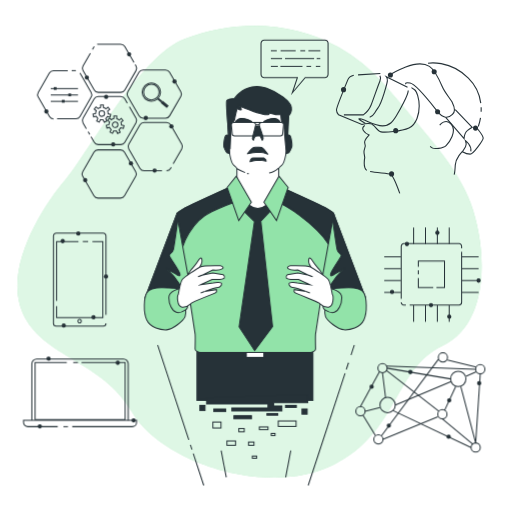
t = 0.00 s
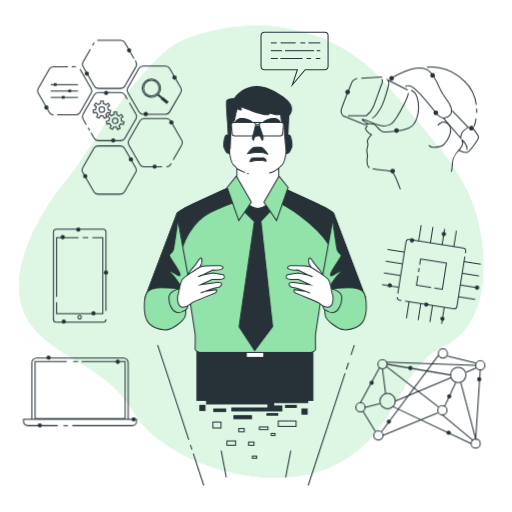
t = 1.15 s
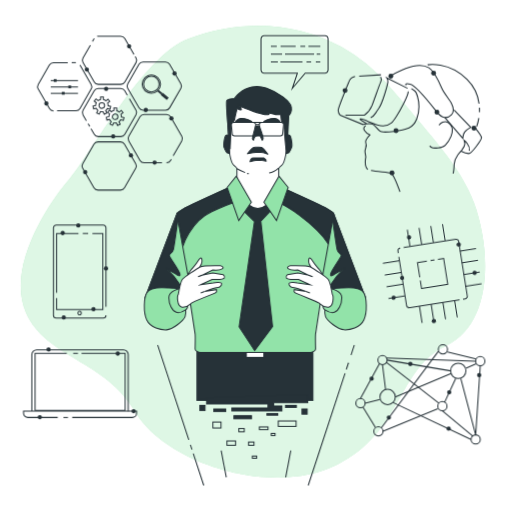
t = 2.35 s
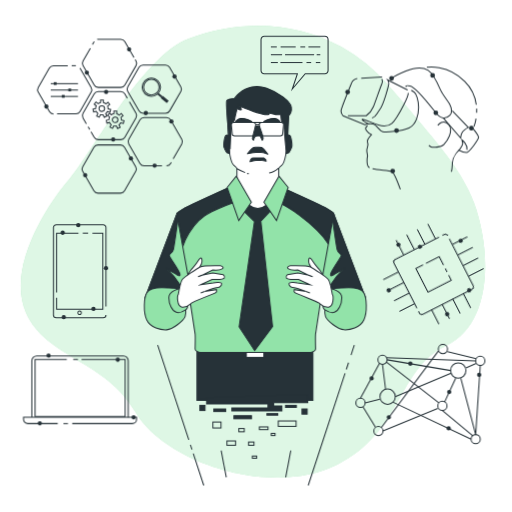
t = 3.55 s
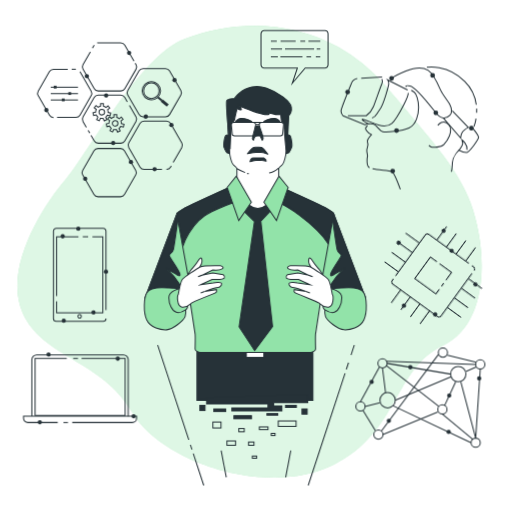
t = 4.60 s
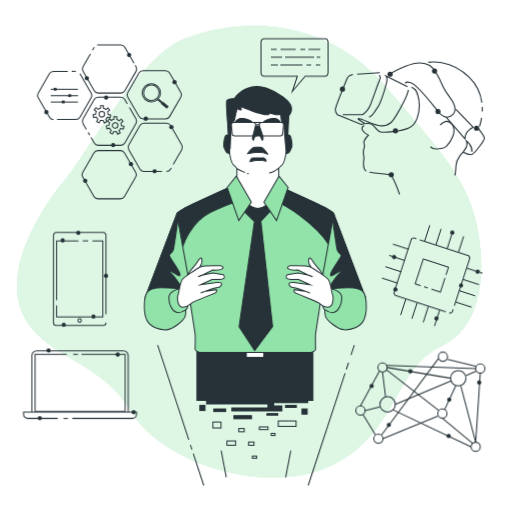
t = 5.80 s

The animated SVG that drew these frames (rendered in a browser with its animation timeline set to each time). Animation: 4 CSS @keyframes rules; one cycle of 7.00 s, repeats indefinitely.

<svg class="animated" id="freepik_stories-visionary-technology" xmlns="http://www.w3.org/2000/svg" viewBox="0 0 500 500" version="1.1" xmlns:xlink="http://www.w3.org/1999/xlink" xmlns:svgjs="http://svgjs.com/svgjs"><style>svg#freepik_stories-visionary-technology:not(.animated) .animable {opacity: 0;}svg#freepik_stories-visionary-technology.animated #freepik--background-simple--inject-2 {animation: 6s Infinite  linear shake;animation-delay: 0s;}svg#freepik_stories-visionary-technology.animated #freepik--Connection--inject-2 {animation: 6s Infinite  linear floating;animation-delay: 0s;}svg#freepik_stories-visionary-technology.animated #freepik--Chip--inject-2 {animation: 6s Infinite  linear spin;animation-delay: 1s;}svg#freepik_stories-visionary-technology.animated #freepik--virtual-reality--inject-2 {animation: 6s Infinite  linear heartbeat;animation-delay: -1s;}svg#freepik_stories-visionary-technology.animated #freepik--Tools--inject-2 {animation: 6s Infinite  linear floating;animation-delay: -0.5s;}svg#freepik_stories-visionary-technology.animated #freepik--device-2--inject-2 {animation: 3s Infinite  linear floating;animation-delay: 1s;}svg#freepik_stories-visionary-technology.animated #freepik--device-1--inject-2 {animation: 6s Infinite  linear floating;animation-delay: 0s;}svg#freepik_stories-visionary-technology.animated #freepik--speech-bubble--inject-2 {animation: 3s Infinite  linear floating;animation-delay: 0s;}            @keyframes shake {                10%, 90% {                    transform: translate3d(-1px, 0, 0);                  }                  20%, 80% {                    transform: translate3d(2px, 0, 0);                  }                  30%, 50%, 70% {                    transform: translate3d(-4px, 0, 0);                  }                  40%, 60% {                    transform: translate3d(4px, 0, 0);                  }            }                    @keyframes floating {                0% {                    opacity: 1;                    transform: translateY(0px);                }                50% {                    transform: translateY(-10px);                }                100% {                    opacity: 1;                    transform: translateY(0px);                }            }                 @keyframes spin {             from {                 transform: rotate(0);               }               to {                 transform: rotate(360deg);               }         }                 @keyframes heartbeat {                0% {                    transform: scale(1);                }                10% {                    transform: scale(1.1);                }                30% {                    transform: scale(1);                }                40% {                    transform: scale(1);                }                50% {                    transform: scale(1.1);                }                60% {                    transform: scale(1);                }                100% {                    transform: scale(1);                }            }        </style><g id="freepik--background-simple--inject-2" class="animable animator-active" style="transform-origin: 243.632px 245.813px;"><path d="M330.05,45.84c-44.64-24.71-98.88-27-149.56-8C136.31,54.4,85.69,150.12,63.6,175.89S2.86,262.41,22.18,305.66,100,352,128.73,402s133.68,84,197.18,51.83,58.91-93.88,105.85-116,44.18-94.8,27.61-139.9c-10.75-29.27-33.1-54.9-52.76-78.55C396.24,107,385.56,94.77,375,82.49A169.48,169.48,0,0,0,330.05,45.84Z" style="fill: rgb(146, 227, 169); transform-origin: 243.632px 245.813px;" id="eloc01f3546o" class="animable"></path><g id="ely6qri9k8jnf"><path d="M330.05,45.84c-44.64-24.71-98.88-27-149.56-8C136.31,54.4,85.69,150.12,63.6,175.89S2.86,262.41,22.18,305.66,100,352,128.73,402s133.68,84,197.18,51.83,58.91-93.88,105.85-116,44.18-94.8,27.61-139.9c-10.75-29.27-33.1-54.9-52.76-78.55C396.24,107,385.56,94.77,375,82.49A169.48,169.48,0,0,0,330.05,45.84Z" style="fill: rgb(255, 255, 255); opacity: 0.7; transform-origin: 243.632px 245.813px;" class="animable"></path></g></g><g id="freepik--Connection--inject-2" class="animable" style="transform-origin: 410.5px 393px;"><circle cx="373.5" cy="359.5" r="4.5" style="fill: none; stroke: rgb(38, 50, 56); stroke-linejoin: round; transform-origin: 373.5px 359.5px;" id="eldppbb58tfvk" class="animable"></circle><circle cx="432" cy="404.5" r="4.5" style="fill: none; stroke: rgb(38, 50, 56); stroke-linejoin: round; transform-origin: 432px 404.5px;" id="el4x7o6cb6gq" class="animable"></circle><circle cx="352" cy="401.5" r="4.5" style="fill: none; stroke: rgb(38, 50, 56); stroke-miterlimit: 10; transform-origin: 352px 401.5px;" id="el8ixs5q7vtt4" class="animable"></circle><circle cx="378.5" cy="395.5" r="7.5" style="fill: none; stroke: rgb(38, 50, 56); stroke-linejoin: round; transform-origin: 378.5px 395.5px;" id="ell18t6zkzu1b" class="animable"></circle><circle cx="369.5" cy="429" r="4.5" style="fill: none; stroke: rgb(38, 50, 56); stroke-linejoin: round; transform-origin: 369.5px 429px;" id="elgol8vh858sm" class="animable"></circle><circle cx="464.5" cy="437" r="4.5" style="fill: none; stroke: rgb(38, 50, 56); stroke-linejoin: round; transform-origin: 464.5px 437px;" id="ela2ltyl3uemf" class="animable"></circle><circle cx="469" cy="360.5" r="4.5" style="fill: none; stroke: rgb(38, 50, 56); stroke-linejoin: round; transform-origin: 469px 360.5px;" id="elef8xv9k21ss" class="animable"></circle><circle cx="432.5" cy="349" r="4.5" style="fill: none; stroke: rgb(38, 50, 56); stroke-linejoin: round; transform-origin: 432.5px 349px;" id="elxcoj89p3d5f" class="animable"></circle><circle cx="447.5" cy="370" r="7.5" style="fill: none; stroke: rgb(38, 50, 56); stroke-linejoin: round; transform-origin: 447.5px 370px;" id="elrrsi32tmjwh" class="animable"></circle><line x1="377" y1="361.5" x2="428.5" y2="401.5" style="fill: none; stroke: rgb(38, 50, 56); stroke-linejoin: round; transform-origin: 402.75px 381.5px;" id="elvkmfe2ptl6b" class="animable"></line><line x1="434" y1="401" x2="445" y2="377.5" style="fill: none; stroke: rgb(38, 50, 56); stroke-linejoin: round; transform-origin: 439.5px 389.25px;" id="eliwlqsaln4f8" class="animable"></line><polyline points="450 377.5 464.5 432.5 469 365" style="fill: none; stroke: rgb(38, 50, 56); stroke-linejoin: round; transform-origin: 459.5px 398.75px;" id="elga8qqsrcgjv" class="animable"></polyline><line x1="427.5" y1="407" x2="374" y2="429" style="fill: none; stroke: rgb(38, 50, 56); stroke-linejoin: round; transform-origin: 400.75px 418px;" id="elhd7v0e87j7t" class="animable"></line><line x1="386" y1="395.5" x2="440.5" y2="372.5" style="fill: none; stroke: rgb(38, 50, 56); stroke-linejoin: round; transform-origin: 413.25px 384px;" id="eli27tjq0mpgo" class="animable"></line><line x1="376.5" y1="388" x2="373.5" y2="364" style="fill: none; stroke: rgb(38, 50, 56); stroke-linejoin: round; transform-origin: 375px 376px;" id="elsq1wy4s4pop" class="animable"></line><line x1="455" y1="367.5" x2="465" y2="363" style="fill: none; stroke: rgb(38, 50, 56); stroke-linejoin: round; transform-origin: 460px 365.25px;" id="elt00rz6yavh" class="animable"></line><line x1="354.5" y1="405.5" x2="366.5" y2="425" style="fill: none; stroke: rgb(38, 50, 56); stroke-linejoin: round; transform-origin: 360.5px 415.25px;" id="elx6pbbaxnr7" class="animable"></line><line x1="352" y1="397" x2="370.5" y2="363" style="fill: none; stroke: rgb(38, 50, 56); stroke-linejoin: round; transform-origin: 361.25px 380px;" id="el7daytez3x9" class="animable"></line><line x1="384" y1="401" x2="460" y2="437" style="fill: none; stroke: rgb(38, 50, 56); stroke-linejoin: round; transform-origin: 422px 419px;" id="eldmv5v0venkp" class="animable"></line><line x1="432" y1="409" x2="462" y2="434" style="fill: none; stroke: rgb(38, 50, 56); stroke-linejoin: round; transform-origin: 447px 421.5px;" id="elhki26do26m" class="animable"></line><line x1="378" y1="359.5" x2="440" y2="370" style="fill: none; stroke: rgb(38, 50, 56); stroke-linejoin: round; transform-origin: 409px 364.75px;" id="eladawj8kyswf" class="animable"></line><line x1="464.5" y1="360.5" x2="377" y2="357.5" style="fill: none; stroke: rgb(38, 50, 56); stroke-linejoin: round; transform-origin: 420.75px 359px;" id="elu3gghwzxmk" class="animable"></line><line x1="465" y1="358.5" x2="437" y2="351.5" style="fill: none; stroke: rgb(38, 50, 56); stroke-linejoin: round; transform-origin: 451px 355px;" id="el6z00mpa0jgv" class="animable"></line><line x1="428" y1="351" x2="372.5" y2="425.5" style="fill: none; stroke: rgb(38, 50, 56); stroke-linejoin: round; transform-origin: 400.25px 388.25px;" id="elo8fwj5lr2j" class="animable"></line><line x1="371" y1="398" x2="356.5" y2="401.5" style="fill: none; stroke: rgb(38, 50, 56); stroke-linejoin: round; transform-origin: 363.75px 399.75px;" id="eltic6b4xtudg" class="animable"></line><path d="M402.82,363.28a2.11,2.11,0,1,0-2.1,2.11A2.1,2.1,0,0,0,402.82,363.28Z" style="fill: rgb(38, 50, 56); transform-origin: 400.71px 363.28px;" id="elvzq3mrx10f" class="animable"></path><path d="M381.81,415.6a2.11,2.11,0,1,0-2.11,2.1A2.1,2.1,0,0,0,381.81,415.6Z" style="fill: rgb(38, 50, 56); transform-origin: 379.7px 415.59px;" id="elama4hik66ij" class="animable"></path><path d="M440.77,390.94a2.11,2.11,0,1,0-2.1,2.1A2.1,2.1,0,0,0,440.77,390.94Z" style="fill: rgb(38, 50, 56); transform-origin: 438.66px 390.93px;" id="elkopfekb53gh" class="animable"></path><path d="M440.22,426.46a2.11,2.11,0,1,0-2.11,2.1A2.12,2.12,0,0,0,440.22,426.46Z" style="fill: rgb(38, 50, 56); transform-origin: 438.11px 426.45px;" id="el4sqras4yznk" class="animable"></path><path d="M365,377.57a2.11,2.11,0,1,0-2.1,2.11A2.1,2.1,0,0,0,365,377.57Z" style="fill: rgb(38, 50, 56); transform-origin: 362.89px 377.57px;" id="elgo661k6yqjj" class="animable"></path><circle cx="467.93" cy="374.19" r="2.1" style="fill: rgb(38, 50, 56); transform-origin: 467.93px 374.19px;" id="el4yowoxoqh2" class="animable"></circle></g><g id="freepik--Chip--inject-2" class="animable" style="transform-origin: 422.35px 268.175px;"><path d="M391.8,291.72V240.45a2.57,2.57,0,0,1,2.58-2.58h53.83a2.58,2.58,0,0,1,2.59,2.58v2" style="fill: none; stroke: rgb(38, 50, 56); stroke-miterlimit: 10; transform-origin: 421.3px 264.795px;" id="eliy82e2xcexb" class="animable"></path><path d="M396.36,297.87h-2a2.58,2.58,0,0,1-2.58-2.59" style="fill: none; stroke: rgb(38, 50, 56); stroke-miterlimit: 10; transform-origin: 394.07px 296.575px;" id="eltdp8yp43fa" class="animable"></path><path d="M450.8,245.91v49.37a2.59,2.59,0,0,1-2.59,2.59H400.06" style="fill: none; stroke: rgb(38, 50, 56); stroke-miterlimit: 10; transform-origin: 425.43px 271.89px;" id="elyo0izf80zx" class="animable"></path><polyline points="408.51 260.53 408.51 254.87 434.08 254.87 434.08 280.87 426.18 280.87" style="fill: none; stroke: rgb(38, 50, 56); stroke-miterlimit: 10; transform-origin: 421.295px 267.87px;" id="elqoawtnztu9p" class="animable"></polyline><line x1="408.51" y1="267.94" x2="408.51" y2="264.04" style="fill: none; stroke: rgb(38, 50, 56); stroke-miterlimit: 10; transform-origin: 408.51px 265.99px;" id="elnqk1phrhhah" class="animable"></line><polyline points="423.06 280.87 408.51 280.87 408.51 271.45" style="fill: none; stroke: rgb(38, 50, 56); stroke-miterlimit: 10; transform-origin: 415.785px 276.16px;" id="el5jk9y2hy6h" class="animable"></polyline><line x1="403.91" y1="238.33" x2="403.91" y2="222.1" style="fill: none; stroke: rgb(38, 50, 56); stroke-miterlimit: 10; transform-origin: 403.91px 230.215px;" id="elgnrnw6bk5g" class="animable"></line><line x1="415.5" y1="238.33" x2="415.5" y2="222.1" style="fill: none; stroke: rgb(38, 50, 56); stroke-miterlimit: 10; transform-origin: 415.5px 230.215px;" id="el1z65pgdjtaa" class="animable"></line><line x1="427.09" y1="238.33" x2="427.09" y2="222.1" style="fill: none; stroke: rgb(38, 50, 56); stroke-miterlimit: 10; transform-origin: 427.09px 230.215px;" id="elxhi2fm8udpo" class="animable"></line><line x1="438.68" y1="238.33" x2="438.68" y2="222.1" style="fill: none; stroke: rgb(38, 50, 56); stroke-miterlimit: 10; transform-origin: 438.68px 230.215px;" id="elt05rij1109" class="animable"></line><line x1="403.91" y1="314.25" x2="403.91" y2="298.03" style="fill: none; stroke: rgb(38, 50, 56); stroke-miterlimit: 10; transform-origin: 403.91px 306.14px;" id="elfv8buc2w8z6" class="animable"></line><line x1="415.5" y1="314.25" x2="415.5" y2="298.03" style="fill: none; stroke: rgb(38, 50, 56); stroke-miterlimit: 10; transform-origin: 415.5px 306.14px;" id="el70dv4cb7sqs" class="animable"></line><line x1="427.09" y1="314.25" x2="427.09" y2="298.03" style="fill: none; stroke: rgb(38, 50, 56); stroke-miterlimit: 10; transform-origin: 427.09px 306.14px;" id="el4ku37yw7ohe" class="animable"></line><line x1="438.68" y1="314.25" x2="438.68" y2="298.03" style="fill: none; stroke: rgb(38, 50, 56); stroke-miterlimit: 10; transform-origin: 438.68px 306.14px;" id="elb77z2okbs0q" class="animable"></line><line x1="451.14" y1="250.79" x2="467.37" y2="250.79" style="fill: none; stroke: rgb(38, 50, 56); stroke-miterlimit: 10; transform-origin: 459.255px 250.79px;" id="elohimou7rfye" class="animable"></line><line x1="451.14" y1="262.38" x2="467.37" y2="262.38" style="fill: none; stroke: rgb(38, 50, 56); stroke-miterlimit: 10; transform-origin: 459.255px 262.38px;" id="elfbxb2olbd9a" class="animable"></line><line x1="451.14" y1="273.97" x2="467.37" y2="273.97" style="fill: none; stroke: rgb(38, 50, 56); stroke-miterlimit: 10; transform-origin: 459.255px 273.97px;" id="elfy4icrg8rsc" class="animable"></line><line x1="451.14" y1="285.56" x2="467.37" y2="285.56" style="fill: none; stroke: rgb(38, 50, 56); stroke-miterlimit: 10; transform-origin: 459.255px 285.56px;" id="elh80qdpx3iar" class="animable"></line><line x1="375.22" y1="250.79" x2="391.45" y2="250.79" style="fill: none; stroke: rgb(38, 50, 56); stroke-miterlimit: 10; transform-origin: 383.335px 250.79px;" id="elqm1j51v1qef" class="animable"></line><line x1="375.22" y1="262.38" x2="391.45" y2="262.38" style="fill: none; stroke: rgb(38, 50, 56); stroke-miterlimit: 10; transform-origin: 383.335px 262.38px;" id="elkpd9e45srj9" class="animable"></line><line x1="375.22" y1="273.97" x2="391.45" y2="273.97" style="fill: none; stroke: rgb(38, 50, 56); stroke-miterlimit: 10; transform-origin: 383.335px 273.97px;" id="eljhhwxe5b85p" class="animable"></line><line x1="375.22" y1="285.56" x2="391.45" y2="285.56" style="fill: none; stroke: rgb(38, 50, 56); stroke-miterlimit: 10; transform-origin: 383.335px 285.56px;" id="elxvbkar9u17d" class="animable"></line><path d="M469.48,274a2.11,2.11,0,1,0-2.11,2.11A2.11,2.11,0,0,0,469.48,274Z" style="fill: rgb(38, 50, 56); transform-origin: 467.37px 274px;" id="elg0vcmyfhr8i" class="animable"></path><path d="M399.47,238.33a2.1,2.1,0,1,0-2.1,2.1A2.1,2.1,0,0,0,399.47,238.33Z" style="fill: rgb(38, 50, 56); transform-origin: 397.37px 238.33px;" id="elayqay5ykhsn" class="animable"></path><path d="M384.94,285.09a2.1,2.1,0,1,0-2.1,2.1A2.1,2.1,0,0,0,384.94,285.09Z" style="fill: rgb(38, 50, 56); transform-origin: 382.84px 285.09px;" id="ele42nc1llxp7" class="animable"></path><circle cx="427.09" cy="227.34" r="2.1" style="fill: rgb(38, 50, 56); transform-origin: 427.09px 227.34px;" id="el14hat2wvcgyl" class="animable"></circle><path d="M423,298a2.1,2.1,0,1,0-2.1,2.1A2.11,2.11,0,0,0,423,298Z" style="fill: rgb(38, 50, 56); transform-origin: 420.9px 298px;" id="elhxp928ih3r" class="animable"></path><path d="M440.81,309.26a2.11,2.11,0,1,0-2.1,2.1A2.1,2.1,0,0,0,440.81,309.26Z" style="fill: rgb(38, 50, 56); transform-origin: 438.7px 309.25px;" id="eletofwniv7j9" class="animable"></path></g><g id="freepik--virtual-reality--inject-2" class="animable" style="transform-origin: 400.18px 125.136px;"><path d="M348.86,76.72s-4.2,1-5.5,4.21S333,105.86,333,108.45a7.19,7.19,0,0,0,1.94,4.54l21.37,8.74s4.53-1.3,8.09-.65,5.83,6.8,9.39,7.45,18.46-.33,25.58-3.57,9.39-13.27,9.39-20.07-2.27-13.6-4.21-14.89l-2.91-1.94" style="fill: none; stroke: rgb(38, 50, 56); stroke-miterlimit: 10; transform-origin: 370.88px 102.72px;" id="elghxtutx2sab" class="animable"></path><path d="M396.78,84.82s-2.27-1.94,3.56-1,20.4,20.07,25.26,26.22,9.71,6.48,13.59,2.59,1-8.74-.32-11.33-6.8-9.07-8.74-13.6-7.45-16.19-12-19.1-11.33-3.56-21.69.65-15.22,7.77-15.22,7.77" style="fill: none; stroke: rgb(38, 50, 56); stroke-miterlimit: 10; transform-origin: 411.181px 90.7176px;" id="elm7aj1sqzvi" class="animable"></path><line x1="352.75" y1="76.4" x2="373.15" y2="75.11" style="fill: none; stroke: rgb(38, 50, 56); stroke-miterlimit: 10; transform-origin: 362.95px 75.755px;" id="eltpxel9pvw7" class="animable"></line><path d="M363.43,115.25c3.89-1.29,3.56-3.24,7.45-8.42s8.42-22.66,8.74-24.93a5.4,5.4,0,0,0-1-3.88l19.43,9.77" style="fill: none; stroke: rgb(38, 50, 56); stroke-miterlimit: 10; transform-origin: 380.74px 96.635px;" id="elt0l57c09j9" class="animable"></path><path d="M339.8,113h17.81a21.18,21.18,0,0,0,7.12-9.07c2.26-5.83,6.8-19.1,8.09-22a5.17,5.17,0,0,0,0-4.85" style="fill: none; stroke: rgb(38, 50, 56); stroke-miterlimit: 10; transform-origin: 356.612px 95.04px;" id="elqrrmw6tneki" class="animable"></path><path d="M359.55,120.76s-9.07-4.86-4.86-4.21,13.6,6.47,20.4,6.47,9.39-3.88,12.63-9.06,11-19.11,11-23.31" style="fill: none; stroke: rgb(38, 50, 56); stroke-miterlimit: 10; transform-origin: 376.148px 106.835px;" id="elbl94c5yffdh" class="animable"></path><path d="M427.54,122.37s5.5-7.12,10.68-.64-1.94,16.51-4.85,19.42-11,2.92-12.31,2.27a9.89,9.89,0,0,1-2.26-1.62" style="fill: none; stroke: rgb(38, 50, 56); stroke-miterlimit: 10; transform-origin: 429.429px 131.387px;" id="elms2pzl6yzu" class="animable"></path><path d="M433,115.25l16.84,19.43s.32-5.18,3.24-7.45a29.59,29.59,0,0,1,4.2-2.91l-15.54-16.19" style="fill: none; stroke: rgb(38, 50, 56); stroke-miterlimit: 10; transform-origin: 445.14px 121.405px;" id="el8d38va9yjnw" class="animable"></path><path d="M459.27,125h2.26s5.83,7.13,5.83,9.07-9.06,14.89-12,14.89-7.12-2.26-7.12-2.26,1.62-2.27,2.91-4.54,0-5.5,0-5.5,5.83,4.21,4.86,9.71" style="fill: none; stroke: rgb(38, 50, 56); stroke-miterlimit: 10; transform-origin: 457.8px 136.98px;" id="el0ooum41yl17" class="animable"></path><path d="M363.81,164.82c5.88,1.3,16.59,1.49,18.73,2.56,2.59,1.29,8.41,17.48,8.41,17.48" style="fill: none; stroke: rgb(38, 50, 56); stroke-miterlimit: 10; transform-origin: 377.38px 174.84px;" id="elx9bjit43e2" class="animable"></path><path d="M358.9,122.7s-2.91,1.94-1.29,4.53,5.18,4.21,5.18,4.21-4.86,5.18-3.89,7.45a6.3,6.3,0,0,1,0,4.53s-1,2.91-.65,4.53.65,4.21.65,4.21-1.94,9.39,1.94,11.66" style="fill: none; stroke: rgb(38, 50, 56); stroke-miterlimit: 10; transform-origin: 359.955px 143.26px;" id="elk86yi2dgerj" class="animable"></path><path d="M448.26,146.66s-6.15,5.5-6.48,12.3-1,8.74-1,8.74" style="fill: none; stroke: rgb(38, 50, 56); stroke-miterlimit: 10; transform-origin: 444.52px 157.18px;" id="el5ulwidx9wo" class="animable"></path><path d="M464.86,115.73a43.46,43.46,0,0,1-2,7.94" style="fill: none; stroke: rgb(38, 50, 56); stroke-miterlimit: 10; transform-origin: 463.86px 119.7px;" id="eln8u1fde9o8j" class="animable"></path><path d="M465.46,106c.06,1.4.05,2.76,0,4.07" style="fill: none; stroke: rgb(38, 50, 56); stroke-miterlimit: 10; transform-origin: 465.481px 108.035px;" id="el7br4hagy1bm" class="animable"></path><path d="M416.85,65.72s19.75-3.57,36.91,13.59a39,39,0,0,1,11.36,22.87" style="fill: none; stroke: rgb(38, 50, 56); stroke-miterlimit: 10; transform-origin: 440.985px 83.7959px;" id="elac872cfu20c" class="animable"></path><circle cx="339.48" cy="89.88" r="2.33" style="fill: rgb(38, 50, 56); transform-origin: 339.48px 89.88px;" id="elhc1rsne7eok" class="animable"></circle><circle cx="387.23" cy="127.44" r="2.33" style="fill: rgb(38, 50, 56); transform-origin: 387.23px 127.44px;" id="eltpdmbf4mlw" class="animable"></circle><circle cx="383.45" cy="167.04" r="2.33" style="fill: rgb(38, 50, 56); transform-origin: 383.45px 167.04px;" id="ele48uoda4bfc" class="animable"></circle><path d="M427.92,110.07a2.33,2.33,0,1,0-2.32,2.33A2.32,2.32,0,0,0,427.92,110.07Z" style="fill: rgb(38, 50, 56); transform-origin: 425.59px 110.07px;" id="elw93v35jirli" class="animable"></path><circle cx="422.47" cy="73.57" r="2.33" style="fill: rgb(38, 50, 56); transform-origin: 422.47px 73.57px;" id="elnld8rx6at1g" class="animable"></circle><circle cx="382.4" cy="76.47" r="2.33" style="fill: rgb(38, 50, 56); transform-origin: 382.4px 76.47px;" id="el1vujmzjw0av" class="animable"></circle><circle cx="460.32" cy="125.11" r="2.33" style="fill: rgb(38, 50, 56); transform-origin: 460.32px 125.11px;" id="elfeb8lylfvoo" class="animable"></circle></g><g id="freepik--Tools--inject-2" class="animable" style="transform-origin: 107.4px 119.955px;"><line x1="74.11" y1="70.63" x2="70.01" y2="70.63" style="fill: none; stroke: rgb(38, 50, 56); stroke-miterlimit: 10; transform-origin: 72.06px 70.63px;" id="elzgotambpzeq" class="animable"></line><path d="M55.74,117.7H74.11a4.59,4.59,0,0,0,4-2.29L89,96.46a4.59,4.59,0,0,0,0-4.59L78.09,72.93" style="fill: none; stroke: rgb(38, 50, 56); stroke-miterlimit: 10; transform-origin: 72.6775px 95.315px;" id="ele2t27f8ku" class="animable"></path><path d="M66.19,70.63h-14a4.6,4.6,0,0,0-4,2.3L37.32,91.87a4.59,4.59,0,0,0,0,4.59l10.94,19a4.59,4.59,0,0,0,4,2.29" style="fill: none; stroke: rgb(38, 50, 56); stroke-miterlimit: 10; transform-origin: 51.4475px 94.19px;" id="ells2wbc4xf1" class="animable"></path><path d="M88.86,135.17,92,140.59a4.58,4.58,0,0,0,4,2.29h21.88a4.58,4.58,0,0,0,4-2.29l10.94-19a4.57,4.57,0,0,0,0-4.58l-6.46-11.19" style="fill: none; stroke: rgb(38, 50, 56); stroke-miterlimit: 10; transform-origin: 111.148px 124.35px;" id="el604avgjgqk4" class="animable"></path><line x1="86.05" y1="130.29" x2="87.66" y2="133.08" style="fill: none; stroke: rgb(38, 50, 56); stroke-miterlimit: 10; transform-origin: 86.855px 131.685px;" id="el4nommebp4x9" class="animable"></line><path d="M124.29,102.39l-2.47-4.28a4.59,4.59,0,0,0-4-2.3H96a4.59,4.59,0,0,0-4,2.3l-10.94,19a4.57,4.57,0,0,0,0,4.58l3.23,5.61" style="fill: none; stroke: rgb(38, 50, 56); stroke-miterlimit: 10; transform-origin: 102.367px 111.555px;" id="el8y3u9u12bvf" class="animable"></path><path d="M88.24,53.59,81.06,66a4.59,4.59,0,0,0,0,4.59L92,89.57a4.58,4.58,0,0,0,4,2.29h21.88a4.58,4.58,0,0,0,4-2.29l10.94-18.95a4.59,4.59,0,0,0,0-4.59L132,64.76" style="fill: none; stroke: rgb(38, 50, 56); stroke-miterlimit: 10; transform-origin: 106.94px 72.7251px;" id="elms7c9gkscn" class="animable"></path><line x1="92" y1="47.08" x2="90.28" y2="50.06" style="fill: none; stroke: rgb(38, 50, 56); stroke-miterlimit: 10; transform-origin: 91.14px 48.57px;" id="elknxn8q0igwf" class="animable"></line><path d="M130.83,62.68l-9-15.6a4.58,4.58,0,0,0-4-2.29H96a4.29,4.29,0,0,0-1.07.13" style="fill: none; stroke: rgb(38, 50, 56); stroke-miterlimit: 10; transform-origin: 112.88px 53.7349px;" id="elwkw981uqa6n" class="animable"></path><path d="M161.58,70H139.7a4.58,4.58,0,0,0-4,2.29L124.79,91.21a4.59,4.59,0,0,0,0,4.59l10.94,19a4.58,4.58,0,0,0,4,2.29h21.88a4.59,4.59,0,0,0,4-2.29l10.93-19a4.59,4.59,0,0,0,0-4.59L165.56,72.26A4.59,4.59,0,0,0,161.58,70Z" style="fill: none; stroke: rgb(38, 50, 56); stroke-miterlimit: 10; transform-origin: 150.665px 93.545px;" id="eljwizyoici9m" class="animable"></path><path d="M117.58,148H95.7a4.58,4.58,0,0,0-4,2.29l-10.94,19a4.59,4.59,0,0,0,0,4.59l10.94,18.95a4.58,4.58,0,0,0,4,2.29h21.88a4.59,4.59,0,0,0,4-2.29l10.93-18.95a4.59,4.59,0,0,0,0-4.59l-10.93-19A4.59,4.59,0,0,0,117.58,148Z" style="fill: none; stroke: rgb(38, 50, 56); stroke-miterlimit: 10; transform-origin: 106.635px 171.56px;" id="eltuajh0qivx" class="animable"></path><path d="M169.13,161.61l8.35-14.47a4.57,4.57,0,0,0,0-4.58l-10.94-19a4.59,4.59,0,0,0-4-2.3H140.69a4.59,4.59,0,0,0-4,2.3l-10.94,19a4.57,4.57,0,0,0,0,4.58l10.94,19a4.59,4.59,0,0,0,4,2.3h17.52" style="fill: none; stroke: rgb(38, 50, 56); stroke-miterlimit: 10; transform-origin: 151.615px 144.85px;" id="elg23g1wmjes4" class="animable"></path><path d="M162.57,168.39a4.59,4.59,0,0,0,4-2.3l.66-1.14" style="fill: none; stroke: rgb(38, 50, 56); stroke-miterlimit: 10; transform-origin: 164.9px 166.67px;" id="eldo63z2feafu" class="animable"></path><path d="M117.81,126.42l2.67.6.62-2.7-2.56-.58c0-.08,0-.16,0-.23a5.94,5.94,0,0,0-.49-2.39l2.08-1.66-1.73-2.17-2,1.59A6,6,0,0,0,114,117.6V115h-2.78v2.48a6.23,6.23,0,0,0-2.51,1.13l-2-1.6L105,119.19l2,1.57a6,6,0,0,0-.65,2.64l-2.56.59.62,2.7,2.52-.58a6.12,6.12,0,0,0,1.62,2.11l-1.17,2.43,2.5,1.21,1.15-2.4a6.17,6.17,0,0,0,1.44.18,6.25,6.25,0,0,0,1.16-.12l1.2,2.48,2.5-1.2-1.17-2.41A6.07,6.07,0,0,0,117.81,126.42Zm-8.11-2.91a2.72,2.72,0,1,1,2.72,2.72A2.72,2.72,0,0,1,109.7,123.51Z" style="fill: none; stroke: rgb(38, 50, 56); stroke-miterlimit: 10; transform-origin: 112.445px 123.5px;" id="eleldffza3h7" class="animable"></path><path d="M104.81,115.48l2.66.61.62-2.7-2.56-.59c0-.08,0-.15,0-.23a6.14,6.14,0,0,0-.48-2.39l2.07-1.65-1.73-2.17-2,1.58a6.17,6.17,0,0,0-2.41-1.28v-2.58H98.23v2.48a6.1,6.1,0,0,0-2.51,1.13l-2-1.6L92,108.26l2,1.56a6.06,6.06,0,0,0-.65,2.65l-2.56.58.62,2.7,2.52-.57a6.18,6.18,0,0,0,1.62,2.1l-1.17,2.44,2.5,1.2,1.15-2.4a5.68,5.68,0,0,0,1.44.18,6.25,6.25,0,0,0,1.16-.11l1.2,2.48,2.5-1.2-1.16-2.42A6.1,6.1,0,0,0,104.81,115.48Zm-8.12-2.91a2.72,2.72,0,1,1,2.72,2.72A2.72,2.72,0,0,1,96.69,112.57Z" style="fill: none; stroke: rgb(38, 50, 56); stroke-miterlimit: 10; transform-origin: 99.44px 112.575px;" id="elfhp1hbvq24" class="animable"></path><g id="el4jzq57nljx7"><circle cx="147.81" cy="91.62" r="8.95" style="fill: none; stroke: rgb(38, 50, 56); stroke-miterlimit: 10; transform-origin: 147.81px 91.62px; transform: rotate(-67.37deg);" class="animable"></circle></g><circle cx="147.81" cy="91.62" r="7.6" style="fill: none; stroke: rgb(38, 50, 56); stroke-miterlimit: 10; transform-origin: 147.81px 91.62px;" id="el8b2bn53kxq" class="animable"></circle><line x1="157.88" y1="101.08" x2="163.81" y2="106" style="fill: none; stroke: rgb(38, 50, 56); stroke-miterlimit: 10; stroke-width: 3px; transform-origin: 160.845px 103.54px;" id="elvzjv1sb583" class="animable"></line><line x1="154.32" y1="98.13" x2="157.88" y2="101.08" style="fill: none; stroke: rgb(38, 50, 56); stroke-miterlimit: 10; stroke-width: 2px; transform-origin: 156.1px 99.605px;" id="elbfr76jt0lyo" class="animable"></line><line x1="49.57" y1="88.18" x2="76.17" y2="88.18" style="fill: none; stroke: rgb(38, 50, 56); stroke-miterlimit: 10; transform-origin: 62.87px 88.18px;" id="el1wl9t7316fn" class="animable"></line><rect x="52.51" y="86.71" width="2.75" height="2.75" style="fill: rgb(38, 50, 56); transform-origin: 53.885px 88.085px;" id="elorllv1k9ejp" class="animable"></rect><line x1="49.57" y1="94.41" x2="76.17" y2="94.41" style="fill: none; stroke: rgb(38, 50, 56); stroke-miterlimit: 10; transform-origin: 62.87px 94.41px;" id="elv4nmyypi23" class="animable"></line><rect x="66.72" y="92.95" width="2.75" height="2.75" style="fill: rgb(38, 50, 56); transform-origin: 68.095px 94.325px;" id="eltcdeoempdad" class="animable"></rect><line x1="49.57" y1="100.65" x2="76.17" y2="100.65" style="fill: none; stroke: rgb(38, 50, 56); stroke-miterlimit: 10; transform-origin: 62.87px 100.65px;" id="elo2q11kya3qj" class="animable"></line><rect x="60.39" y="99.18" width="2.75" height="2.75" style="fill: rgb(38, 50, 56); transform-origin: 61.765px 100.555px;" id="el09kbjtoi0ey8" class="animable"></rect><circle cx="151" cy="168.23" r="2.1" style="fill: rgb(38, 50, 56); transform-origin: 151px 168.23px;" id="elnn2rw5b4y" class="animable"></circle><circle cx="167.38" cy="125.07" r="2.1" style="fill: rgb(38, 50, 56); transform-origin: 167.38px 125.07px;" id="elra7cee7wfo" class="animable"></circle><path d="M105.76,96.27a2.11,2.11,0,1,0-2.1,2.1A2.1,2.1,0,0,0,105.76,96.27Z" style="fill: rgb(38, 50, 56); transform-origin: 103.65px 96.26px;" id="eltdymecq18t" class="animable"></path><path d="M128.19,54.72a2.1,2.1,0,1,0-2.1,2.1A2.11,2.11,0,0,0,128.19,54.72Z" style="fill: rgb(38, 50, 56); transform-origin: 126.09px 54.72px;" id="elu5vg079pmwa" class="animable"></path><path d="M47.39,110.54a2.11,2.11,0,1,0-2.1,2.1A2.1,2.1,0,0,0,47.39,110.54Z" style="fill: rgb(38, 50, 56); transform-origin: 45.28px 110.53px;" id="el3x9gpldufbf" class="animable"></path><path d="M112.64,142.66a2.1,2.1,0,1,0-2.1,2.1A2.11,2.11,0,0,0,112.64,142.66Z" style="fill: rgb(38, 50, 56); transform-origin: 110.54px 142.66px;" id="elskskmeby47" class="animable"></path><path d="M85.3,177.61a2.1,2.1,0,1,0-2.1,2.1A2.1,2.1,0,0,0,85.3,177.61Z" style="fill: rgb(38, 50, 56); transform-origin: 83.2px 177.61px;" id="el4v239yj39ed" class="animable"></path><circle cx="127.85" cy="161.25" r="2.1" style="fill: rgb(38, 50, 56); transform-origin: 127.85px 161.25px;" id="el0c5jr0aqslll" class="animable"></circle><circle cx="170.44" cy="81.23" r="2.1" style="fill: rgb(38, 50, 56); transform-origin: 170.44px 81.23px;" id="elbfd2e13pbxv" class="animable"></circle><path d="M144.51,116.91A2.11,2.11,0,1,0,142.4,119,2.1,2.1,0,0,0,144.51,116.91Z" style="fill: rgb(38, 50, 56); transform-origin: 142.4px 116.89px;" id="eldyj4eguqy07" class="animable"></path><path d="M86.9,77.4a2.11,2.11,0,1,0-2.1,2.11A2.1,2.1,0,0,0,86.9,77.4Z" style="fill: rgb(38, 50, 56); transform-origin: 84.79px 77.4px;" id="elntw74ojlmqn" class="animable"></path></g><g id="freepik--device-2--inject-2" class="animable" style="transform-origin: 78.185px 383.32px;"><path d="M31.13,410.35v-55.1a4.67,4.67,0,0,1,4.67-4.68h84.79a4.68,4.68,0,0,1,4.68,4.68v55.34" style="fill: none; stroke: rgb(38, 50, 56); stroke-miterlimit: 10; transform-origin: 78.2px 380.58px;" id="elm7eayxnvy7a" class="animable"></path><line x1="66.38" y1="416.66" x2="61.96" y2="416.66" style="fill: none; stroke: rgb(38, 50, 56); stroke-miterlimit: 10; transform-origin: 64.17px 416.66px;" id="elksyvpx055er" class="animable"></line><path d="M56.38,416.66H27.3A4.28,4.28,0,0,1,23,412.38v-2H133.37v2a4.28,4.28,0,0,1-4.27,4.28H70.57" style="fill: none; stroke: rgb(38, 50, 56); stroke-miterlimit: 10; transform-origin: 78.185px 413.52px;" id="el39pk2vcza7b" class="animable"></path><line x1="71.5" y1="354.04" x2="76.15" y2="354.04" style="fill: none; stroke: rgb(38, 50, 56); stroke-miterlimit: 10; transform-origin: 73.825px 354.04px;" id="elmfkyoqoxoaq" class="animable"></line><polyline points="79.64 354.04 122.23 354.04 122.23 409.66 34.27 409.66 34.27 354.04 65.22 354.04" style="fill: none; stroke: rgb(38, 50, 56); stroke-miterlimit: 10; transform-origin: 78.25px 381.85px;" id="eli1sj8697lvg" class="animable"></polyline><path d="M49.53,350.25a2.11,2.11,0,1,0-2.1,2.1A2.11,2.11,0,0,0,49.53,350.25Z" style="fill: rgb(38, 50, 56); transform-origin: 47.42px 350.24px;" id="el6rnczhw4ejh" class="animable"></path><path d="M132.6,410.51a2.11,2.11,0,1,0-2.1,2.11A2.1,2.1,0,0,0,132.6,410.51Z" style="fill: rgb(38, 50, 56); transform-origin: 130.49px 410.51px;" id="elibh0t514ip" class="animable"></path><path d="M117.12,354.28a2.11,2.11,0,1,0-2.11,2.1A2.11,2.11,0,0,0,117.12,354.28Z" style="fill: rgb(38, 50, 56); transform-origin: 115.01px 354.27px;" id="eldam8e6neo0c" class="animable"></path><path d="M41,416.4a2.11,2.11,0,1,0-2.11,2.11A2.1,2.1,0,0,0,41,416.4Z" style="fill: rgb(38, 50, 56); transform-origin: 38.89px 416.4px;" id="el41i3u3nv7nc" class="animable"></path></g><g id="freepik--device-1--inject-2" class="animable" style="transform-origin: 78.89px 272.94px;"><path d="M103.46,315.77a2.72,2.72,0,0,1-2.72,2.72H54.91a2.72,2.72,0,0,1-2.72-2.72V230.32a2.72,2.72,0,0,1,2.72-2.72h45.83a2.72,2.72,0,0,1,2.72,2.72v77.09" style="fill: none; stroke: rgb(38, 50, 56); stroke-miterlimit: 10; transform-origin: 77.825px 273.045px;" id="elfso5ojuwn2" class="animable"></path><polyline points="90.22 235.85 100.4 235.85 100.4 310.24 55.24 310.24 55.24 299.02" style="fill: none; stroke: rgb(38, 50, 56); stroke-miterlimit: 10; transform-origin: 77.82px 273.045px;" id="eljk3szqbxg8b" class="animable"></polyline><line x1="80.78" y1="235.85" x2="86.02" y2="235.85" style="fill: none; stroke: rgb(38, 50, 56); stroke-miterlimit: 10; transform-origin: 83.4px 235.85px;" id="el4mx7kev42ol" class="animable"></line><polyline points="55.24 293.78 55.24 235.85 76.58 235.85" style="fill: none; stroke: rgb(38, 50, 56); stroke-miterlimit: 10; transform-origin: 65.91px 264.815px;" id="ely1ajwz5hucq" class="animable"></polyline><path d="M79.42,313.6a1.68,1.68,0,1,0-1.68,1.68A1.68,1.68,0,0,0,79.42,313.6Z" style="fill: none; stroke: rgb(38, 50, 56); stroke-miterlimit: 10; transform-origin: 77.74px 313.6px;" id="elo3a6fd5x2u" class="animable"></path><path d="M78.53,228a2.11,2.11,0,1,0-2.1,2.1A2.1,2.1,0,0,0,78.53,228Z" style="fill: rgb(38, 50, 56); transform-origin: 76.42px 227.99px;" id="elm61ioakaoym" class="animable"></path><path d="M93.37,309.86a2.11,2.11,0,1,0-2.11,2.1A2.11,2.11,0,0,0,93.37,309.86Z" style="fill: rgb(38, 50, 56); transform-origin: 91.26px 309.85px;" id="ela49syed8kqv" class="animable"></path><circle cx="103.49" cy="270.02" r="2.1" style="fill: rgb(38, 50, 56); transform-origin: 103.49px 270.02px;" id="elstl3vxo66mb" class="animable"></circle><path d="M64.36,317.89a2.11,2.11,0,1,0-2.1,2.11A2.1,2.1,0,0,0,64.36,317.89Z" style="fill: rgb(38, 50, 56); transform-origin: 62.25px 317.89px;" id="elxjinjjlo1d" class="animable"></path><path d="M63.31,235.42a2.11,2.11,0,1,0-2.1,2.1A2.1,2.1,0,0,0,63.31,235.42Z" style="fill: rgb(38, 50, 56); transform-origin: 61.2px 235.41px;" id="el36inu3n2aa8" class="animable"></path></g><g id="freepik--speech-bubble--inject-2" class="animable" style="transform-origin: 287.62px 64.855px;"><path d="M317.17,39.08H258.11a3.23,3.23,0,0,0-3.23,3.24V72.54a3.22,3.22,0,0,0,3.23,3.23h32.3l-5,14.86,12.63-14.86h19.09a3.23,3.23,0,0,0,3.23-3.23V42.32A3.24,3.24,0,0,0,317.17,39.08Z" style="fill: none; stroke: rgb(38, 50, 56); stroke-miterlimit: 10; transform-origin: 287.62px 64.855px;" id="elnz2g19ovfdh" class="animable"></path><line x1="301.16" y1="49.52" x2="312.77" y2="49.52" style="fill: none; stroke: rgb(38, 50, 56); stroke-miterlimit: 10; transform-origin: 306.965px 49.52px;" id="el4efib6mk98s" class="animable"></line><line x1="293.28" y1="49.52" x2="298.05" y2="49.52" style="fill: none; stroke: rgb(38, 50, 56); stroke-miterlimit: 10; transform-origin: 295.665px 49.52px;" id="eld5ikxm8b6vb" class="animable"></line><line x1="274.01" y1="49.52" x2="288.72" y2="49.52" style="fill: none; stroke: rgb(38, 50, 56); stroke-miterlimit: 10; transform-origin: 281.365px 49.52px;" id="elepdr1n9vjyt" class="animable"></line><line x1="264.52" y1="49.52" x2="270.28" y2="49.52" style="fill: none; stroke: rgb(38, 50, 56); stroke-miterlimit: 10; transform-origin: 267.4px 49.52px;" id="ellpfert6cctl" class="animable"></line><line x1="309.24" y1="57.14" x2="312.77" y2="57.14" style="fill: none; stroke: rgb(38, 50, 56); stroke-miterlimit: 10; transform-origin: 311.005px 57.14px;" id="els1r9160uap" class="animable"></line><line x1="278.36" y1="57.14" x2="306.75" y2="57.14" style="fill: none; stroke: rgb(38, 50, 56); stroke-miterlimit: 10; transform-origin: 292.555px 57.14px;" id="elebzih5gay4j" class="animable"></line><line x1="264.52" y1="57.14" x2="275.46" y2="57.14" style="fill: none; stroke: rgb(38, 50, 56); stroke-miterlimit: 10; transform-origin: 269.99px 57.14px;" id="elnct9udumt2" class="animable"></line><line x1="308.41" y1="64.76" x2="312.77" y2="64.76" style="fill: none; stroke: rgb(38, 50, 56); stroke-miterlimit: 10; transform-origin: 310.59px 64.76px;" id="el9txogn8sdnk" class="animable"></line><line x1="299.29" y1="64.76" x2="303.85" y2="64.76" style="fill: none; stroke: rgb(38, 50, 56); stroke-miterlimit: 10; transform-origin: 301.57px 64.76px;" id="ele4jbg4zycmg" class="animable"></line><line x1="273.8" y1="64.76" x2="295.35" y2="64.76" style="fill: none; stroke: rgb(38, 50, 56); stroke-miterlimit: 10; transform-origin: 284.575px 64.76px;" id="el3whc6w2lon7" class="animable"></line><line x1="264.52" y1="64.76" x2="271.32" y2="64.76" style="fill: none; stroke: rgb(38, 50, 56); stroke-miterlimit: 10; transform-origin: 267.92px 64.76px;" id="el57s0cnj37r" class="animable"></line></g><g id="freepik--Character--inject-2" class="animable" style="transform-origin: 249.35px 279.197px;"><rect x="192.34" y="340.72" width="113.27" height="50.24" style="fill: rgb(38, 50, 56); stroke: rgb(38, 50, 56); stroke-miterlimit: 10; transform-origin: 248.975px 365.84px;" id="elk2losarz5gm" class="animable"></rect><rect x="240.53" y="342.41" width="17.13" height="6.55" style="fill: rgb(255, 255, 255); stroke: rgb(38, 50, 56); stroke-miterlimit: 10; transform-origin: 249.095px 345.685px;" id="elh1dby13epeq" class="animable"></rect><path d="M326.07,209.08c0-1.19-2.7-3-6.89-5.39s-43.73-20.37-43.73-20.37l-23.37-1.21v-.29l-2.7.15-2.69-.15v.29l-23.37,1.21s-39.54,18-43.73,20.37-6.89,4.2-6.89,5.39S190.25,323,190.57,326.16s0,12.27,0,14.47,4.72,3.46,4.72,3.46H303.48s4.72-1.26,4.72-3.46-.31-11.32,0-14.47S326.07,210.28,326.07,209.08Z" style="fill: rgb(146, 227, 169); stroke: rgb(38, 50, 56); stroke-miterlimit: 10; transform-origin: 249.385px 262.955px;" id="elh0t0gti7hjv" class="animable"></path><path d="M319.18,203.69c-4.19-2.39-43.73-20.37-43.73-20.37l-23.37-1.21v-.29l-2.7.15-2.69-.15v.29l-23.37,1.21s-39.54,18-43.73,20.37-6.89,4.2-6.89,5.39c0,.41,2,13.39,4.62,30.58l1.25,1s7.06-24,28.24-33.88,29.64-12.71,50.11-12.71c19.2,0,53.9,27.92,64.56,45.37,2.62-17.09,4.59-30,4.59-30.39C326.07,207.89,323.37,206.09,319.18,203.69Z" style="fill: rgb(38, 50, 56); stroke: rgb(38, 50, 56); stroke-miterlimit: 10; transform-origin: 249.385px 211.24px;" id="elwtvm60q5gd" class="animable"></path><polygon points="237.1 205.19 248.49 216.27 233.51 319.02 248.71 342.34 266.22 318.74 254.78 215.97 265.56 204.59 251.78 189.91 237.1 205.19" style="fill: rgb(38, 50, 56); stroke: rgb(38, 50, 56); stroke-miterlimit: 10; transform-origin: 249.865px 266.125px;" id="elyehmewnmsh" class="animable"></polygon><path d="M272.32,96.62c-3.27-.7-10.55-2.18-16.38-3.35V91.58l-4.2.84-4.19-.84v1.69c-5.83,1.17-13.12,2.65-16.38,3.35-5.88,1.26-9.45,1.26-9.45,7.14,0,0,1.68,42.2,2.52,46.19s1.47,9.23,4.2,11.54,2.94,3.15,2.94,3.15v12.6s10.08,21.62,12,23.1a13,13,0,0,0,16.79,0c1.89-1.47,12-23.1,12-23.1v-12.6s.21-.84,2.94-3.15,3.36-7.55,4.2-11.54,2.52-46.19,2.52-46.19C281.77,97.88,278.2,97.88,272.32,96.62Z" style="fill: rgb(255, 255, 255); stroke: rgb(38, 50, 56); stroke-miterlimit: 10; transform-origin: 251.775px 147.497px;" id="elxny8bz2gzf" class="animable"></path><path d="M233.69,103.34s20.78,8.6,26.66,8.6-.63-2.72-.63-2.72,8.19,2.72,11.34,2.72h3.15s.42,5.88.84,6.51.21,1.47.84,1.89a12.57,12.57,0,0,1,1.47,1.26s1.47,22.89,2.31,25.2S282,113,282,113a10.15,10.15,0,0,0,2.52-8.39c-.63-5.46-12.39-14.49-24.78-18.69a26,26,0,0,0-26,5c-4.2,3.78-4.83,5.46-4.83,5.46s-6.51-.42-7.56,2.1,3.36,47.24,3.36,47.24l1.05-24.15s3.36-3.57,3.57-5.46,2.31-10.28,2.31-10.28,3.15,1.89,4,1.26S233.69,103.34,233.69,103.34Z" style="fill: rgb(38, 50, 56); stroke: rgb(38, 50, 56); stroke-miterlimit: 10; transform-origin: 252.915px 115.651px;" id="el1mc6vysdg22" class="animable"></path><path d="M223.4,132.73s-1.26-1.89-2.73-.63-2.73,9.66-1.89,11.76,2.1,5.25,3.15,5.46a23.05,23.05,0,0,1,2.31.63Z" style="fill: rgb(38, 50, 56); stroke: rgb(38, 50, 56); stroke-miterlimit: 10; transform-origin: 221.375px 140.808px;" id="ellnfl0lwiukb" class="animable"></path><path d="M280.24,132.73s1.26-1.89,2.73-.63,2.73,9.66,1.89,11.76-2.1,5.25-3.15,5.46a23.05,23.05,0,0,0-2.31.63Z" style="fill: rgb(38, 50, 56); stroke: rgb(38, 50, 56); stroke-miterlimit: 10; transform-origin: 282.265px 140.808px;" id="elno7mciarsj" class="animable"></path><path d="M229.28,120.13s2.1-4,5.67-4.41,12,1.68,11.34,4.41S229.28,120.13,229.28,120.13Z" style="fill: rgb(38, 50, 56); stroke: rgb(38, 50, 56); stroke-miterlimit: 10; transform-origin: 237.803px 118.506px;" id="el2fpg89fyvj5" class="animable"></path><path d="M274.24,120.13s-2.1-4-5.67-4.41-12,1.68-11.33,4.41S274.24,120.13,274.24,120.13Z" style="fill: rgb(38, 50, 56); stroke: rgb(38, 50, 56); stroke-miterlimit: 10; transform-origin: 265.721px 118.506px;" id="elrvreq4s4hg" class="animable"></path><path d="M246.59,132.73H229a2.21,2.21,0,0,1-2.21-2.2l-.85-8.82a2.21,2.21,0,0,1,2.2-2.21h19.32a2.2,2.2,0,0,1,2.2,2.21l-.85,8.82A2.2,2.2,0,0,1,246.59,132.73Z" style="fill: rgb(255, 255, 255); stroke: rgb(38, 50, 56); stroke-miterlimit: 10; transform-origin: 237.8px 126.115px;" id="elav998czgtdq" class="animable"></path><path d="M273.88,132.73H256.27a2.2,2.2,0,0,1-2.2-2.2l-.86-8.82a2.21,2.21,0,0,1,2.21-2.21h19.31a2.21,2.21,0,0,1,2.21,2.21l-.85,8.82A2.21,2.21,0,0,1,273.88,132.73Z" style="fill: rgb(255, 255, 255); stroke: rgb(38, 50, 56); stroke-miterlimit: 10; transform-origin: 265.075px 126.115px;" id="elkeihoh2hft" class="animable"></path><line x1="255.42" y1="119.5" x2="247.44" y2="119.5" style="fill: none; stroke: rgb(38, 50, 56); stroke-miterlimit: 10; transform-origin: 251.43px 119.5px;" id="el30hdj22bmd6" class="animable"></line><line x1="249.64" y1="121.71" x2="253.21" y2="121.71" style="fill: none; stroke: rgb(38, 50, 56); stroke-miterlimit: 10; transform-origin: 251.425px 121.71px;" id="el7ys557dg8gy" class="animable"></line><path d="M249.43,123.49s-2.93,10.5-2.93,11.76a1.81,1.81,0,0,0,1.05,1.68s1-3.57,2.09-4,4.41-.21,4.41-.21l2.1,4.2A2.7,2.7,0,0,0,257,135c.21-1.47-3.57-11.76-3.57-11.76S250.48,122.44,249.43,123.49Z" style="fill: rgb(38, 50, 56); stroke: rgb(38, 50, 56); stroke-miterlimit: 10; transform-origin: 251.754px 129.939px;" id="el4846sk16xf2" class="animable"></path><path d="M241.32,169.24a14.69,14.69,0,0,0,1.61.44" style="fill: none; stroke: rgb(38, 50, 56); stroke-miterlimit: 10; transform-origin: 242.125px 169.46px;" id="eloddmljklsq" class="animable"></path><path d="M231.38,164.64a86.35,86.35,0,0,0,8,3.86" style="fill: none; stroke: rgb(38, 50, 56); stroke-miterlimit: 10; transform-origin: 235.38px 166.57px;" id="el33sny0mjfwz" class="animable"></path><path d="M272.11,164s-4.83,4.2-9.24,4.83" style="fill: none; stroke: rgb(38, 50, 56); stroke-miterlimit: 10; transform-origin: 267.49px 166.415px;" id="eldbodc4i1jjw" class="animable"></path><path d="M241.67,150.16a74.92,74.92,0,0,1,11.12-1.47,29.22,29.22,0,0,1,8.82,1.89s-4.41-6.09-6.09-6.72-6.3,0-7.76,0S241.67,150.16,241.67,150.16Z" style="fill: rgb(38, 50, 56); stroke: rgb(38, 50, 56); stroke-linejoin: round; transform-origin: 251.64px 147.08px;" id="elh9ht3ftkut4" class="animable"></path><path d="M257.83,154.32s-7.77-.21-10.49,0-3.15,3.57-3.15,3.57a38.23,38.23,0,0,1,8-1.47,48.09,48.09,0,0,1,7.77,1.05S260.35,155.79,257.83,154.32Z" style="fill: rgb(38, 50, 56); stroke: rgb(38, 50, 56); stroke-linejoin: round; transform-origin: 252.086px 156.058px;" id="el9ixnyizuru5" class="animable"></path><polygon points="172.7 209.08 141.54 291.46 169.4 304.34 184.68 274.99 172.7 209.08" style="fill: rgb(146, 227, 169); stroke: rgb(38, 50, 56); stroke-miterlimit: 10; transform-origin: 163.11px 256.71px;" id="elbnsh0294z4" class="animable"></polygon><path d="M179.76,284.45c-1.07-1.88-2.66-4.51-5-8a76.35,76.35,0,0,0-11.09-13.18,27.6,27.6,0,0,1,6.29,3.3c4.2,2.69,6.59,4.19,5.69.6s-9.58-15.28-10.18-17.38,3-2.39,3.89-6c.72-2.87,3.36-21.46,4.38-28.78l-1.08-6-31.15,82.38,7.77,3.6h9.9l17.87-5.48Z" style="fill: rgb(38, 50, 56); stroke: rgb(38, 50, 56); stroke-miterlimit: 10; transform-origin: 160.635px 252px;" id="elpw3xtmx5wqg" class="animable"></path><path d="M175.39,281.88S162.81,281,158,281s-12,.6-14.68,5.09-3.59,18.57,0,26.36,13.78,9.89,19.47,9.59,16.48-8.69,18-12.88-.3-13.78-1.8-18.88A35.87,35.87,0,0,0,175.39,281.88Z" style="fill: rgb(146, 227, 169); stroke: rgb(38, 50, 56); stroke-miterlimit: 10; transform-origin: 161.16px 301.534px;" id="eloos5t92db8" class="animable"></path><path d="M175.39,281.88s-10.48,2.09-10.48,8.68,3.3,13.18,7.19,14.38,9.29-2.39,9.29-2.39,3.59-2.4,2.09-9.59S178.09,282.18,175.39,281.88Z" style="fill: rgb(146, 227, 169); stroke: rgb(38, 50, 56); stroke-miterlimit: 10; transform-origin: 174.378px 293.533px;" id="elt1au46vzzp" class="animable"></path><path d="M182.58,269.59s3.3-5.09,4.2-6.29,4.19-4.49,6-7.49,3.89-6,4.49-1.79-3.59,8.68-4.49,9.88l-4.49,6S182.28,273.19,182.58,269.59Z" style="fill: rgb(255, 255, 255); stroke: rgb(38, 50, 56); stroke-miterlimit: 10; transform-origin: 189.949px 261.607px;" id="el63vt2gii9gy" class="animable"></path><path d="M174.2,287.27s2.09-12,3.89-14.38,14.68-10.78,17.38-12.28,19.77-1.2,19.77-1.2,4.49,1.2,1.79,3-9.28,1.19-9.28,1.19l-10.19,5.1,10.19-2.1,10.18,1.5s2.1,1.79,1.2,3.29-7.19,1.5-7.19,1.5h-4.79L196.06,278l12.29-1.8s7.78-1.49,8.08.6-2.09,3.9-3.59,3.9a30,30,0,0,0-5.39,1.2L200,284.57l11.38-1.8s.6,1.8-.3,2.7-12,5.09-12,5.09-10.48,4.2-12,5.4-4.2,4.49-9.29,3.89S173,289.07,174.2,287.27Z" style="fill: rgb(255, 255, 255); stroke: rgb(38, 50, 56); stroke-miterlimit: 10; transform-origin: 196.409px 279.654px;" id="elbskyrly1sk8" class="animable"></path><line x1="199.96" y1="284.57" x2="196.06" y2="286.07" style="fill: rgb(255, 255, 255); stroke: rgb(38, 50, 56); stroke-miterlimit: 10; transform-origin: 198.01px 285.32px;" id="el82v0m16ckmg" class="animable"></line><line x1="197.56" y1="268.7" x2="193.37" y2="270.19" style="fill: rgb(255, 255, 255); stroke: rgb(38, 50, 56); stroke-miterlimit: 10; transform-origin: 195.465px 269.445px;" id="elahfmqbwjhij" class="animable"></line><polygon points="326.02 209.08 357.17 291.46 329.31 304.34 314.04 274.99 326.02 209.08" style="fill: rgb(146, 227, 169); stroke: rgb(38, 50, 56); stroke-miterlimit: 10; transform-origin: 335.605px 256.71px;" id="elf4es76ot2be" class="animable"></polygon><path d="M319,284.45c1.07-1.88,2.66-4.51,5-8A76.35,76.35,0,0,1,335,263.3a27.6,27.6,0,0,0-6.29,3.3c-4.2,2.69-6.59,4.19-5.7.6s9.59-15.28,10.19-17.38-3-2.39-3.89-6c-.72-2.87-3.36-21.46-4.38-28.78l1.08-6,31.15,82.38-7.77,3.6h-9.9l-17.87-5.48Z" style="fill: rgb(38, 50, 56); stroke: rgb(38, 50, 56); stroke-miterlimit: 10; transform-origin: 338.08px 252.03px;" id="elted10wmd17" class="animable"></path><polygon points="230.81 171.94 245.49 197.4 233.21 215.38 221.83 183.02 230.81 171.94" style="fill: rgb(146, 227, 169); stroke: rgb(38, 50, 56); stroke-miterlimit: 10; transform-origin: 233.66px 193.66px;" id="el5m9odv25i5" class="animable"></polygon><polygon points="272.45 171.94 257.77 197.4 270.05 215.38 281.44 183.02 272.45 171.94" style="fill: rgb(146, 227, 169); stroke: rgb(38, 50, 56); stroke-miterlimit: 10; transform-origin: 269.605px 193.66px;" id="ela4um9ewrizq" class="animable"></polygon><path d="M323.32,281.88s12.59-.9,17.38-.9,12,.6,14.68,5.09,3.59,18.57,0,26.36-13.78,9.89-19.47,9.59-16.48-8.69-18-12.88.3-13.78,1.8-18.88A36.14,36.14,0,0,1,323.32,281.88Z" style="fill: rgb(146, 227, 169); stroke: rgb(38, 50, 56); stroke-miterlimit: 10; transform-origin: 337.54px 301.514px;" id="elgnvvotxqgma" class="animable"></path><path d="M323.32,281.88s10.49,2.09,10.49,8.68-3.3,13.18-7.19,14.38-9.29-2.39-9.29-2.39-3.59-2.4-2.09-9.59S320.63,282.18,323.32,281.88Z" style="fill: rgb(146, 227, 169); stroke: rgb(38, 50, 56); stroke-miterlimit: 10; transform-origin: 324.342px 293.533px;" id="elgn6i3g39b1m" class="animable"></path><path d="M316.14,269.59s-3.3-5.09-4.2-6.29-4.19-4.49-6-7.49-3.89-6-4.49-1.79,3.59,8.68,4.49,9.88l4.49,6S316.43,273.19,316.14,269.59Z" style="fill: rgb(255, 255, 255); stroke: rgb(38, 50, 56); stroke-miterlimit: 10; transform-origin: 308.771px 261.607px;" id="eljxjhrer3omj" class="animable"></path><path d="M324.52,287.27s-2.09-12-3.89-14.38S306,262.11,303.25,260.61s-19.77-1.2-19.77-1.2-4.49,1.2-1.79,3S291,263.6,291,263.6l10.19,5.1L291,266.6l-10.18,1.5s-2.1,1.79-1.2,3.29,7.19,1.5,7.19,1.5h4.79L302.66,278l-12.29-1.8s-7.78-1.49-8.08.6,2.09,3.9,3.59,3.9a30,30,0,0,1,5.39,1.2l7.49,2.69-11.38-1.8s-.6,1.8.3,2.7,12,5.09,12,5.09,10.48,4.2,12,5.4,4.2,4.49,9.29,3.89S325.72,289.07,324.52,287.27Z" style="fill: rgb(255, 255, 255); stroke: rgb(38, 50, 56); stroke-miterlimit: 10; transform-origin: 302.332px 279.664px;" id="el3s76gn7ukkj" class="animable"></path><line x1="298.76" y1="284.57" x2="302.66" y2="286.07" style="fill: rgb(255, 255, 255); stroke: rgb(38, 50, 56); stroke-miterlimit: 10; transform-origin: 300.71px 285.32px;" id="elfaoljnl5v0e" class="animable"></line><line x1="301.16" y1="268.7" x2="305.35" y2="270.19" style="fill: rgb(255, 255, 255); stroke: rgb(38, 50, 56); stroke-miterlimit: 10; transform-origin: 303.255px 269.445px;" id="elvrh6rsrsqbr" class="animable"></line><polyline points="201.74 388.77 201.74 394.31 261.69 394.31 261.69 398.34 226.42 398.34 226.42 401.36 275.29 401.36 275.29 396.32 267.23 396.32 267.23 393.3 300.48 393.3 300.48 385.74" style="fill: rgb(38, 50, 56); stroke: rgb(38, 50, 56); stroke-miterlimit: 10; transform-origin: 251.11px 393.55px;" id="elf5ti0q1zk6k" class="animable"></polyline><rect x="208.79" y="399.35" width="11.59" height="2.52" style="fill: rgb(38, 50, 56); stroke: rgb(38, 50, 56); stroke-miterlimit: 10; transform-origin: 214.585px 400.61px;" id="eld3xoeqx3saf" class="animable"></rect><rect x="207.91" y="412.12" width="7.92" height="5.8" style="fill: none; stroke: rgb(38, 50, 56); stroke-miterlimit: 10; transform-origin: 211.87px 415.02px;" id="elr1ip7oze1nb" class="animable"></rect><rect x="233.24" y="418.45" width="5.28" height="3.17" style="fill: none; stroke: rgb(38, 50, 56); stroke-miterlimit: 10; transform-origin: 235.88px 420.035px;" id="elus4y92m4i2" class="animable"></rect><rect x="253.29" y="416.87" width="8.44" height="2.64" style="fill: none; stroke: rgb(38, 50, 56); stroke-miterlimit: 10; transform-origin: 257.51px 418.19px;" id="elbq8rv2u5ufp" class="animable"></rect><rect x="242.74" y="431.65" width="5.28" height="3.17" style="fill: none; stroke: rgb(38, 50, 56); stroke-miterlimit: 10; transform-origin: 245.38px 433.235px;" id="el3s6ql0mnxhr" class="animable"></rect><rect x="264.9" y="423.2" width="3.69" height="2.11" style="fill: none; stroke: rgb(38, 50, 56); stroke-miterlimit: 10; transform-origin: 266.745px 424.255px;" id="el38ghi4tnzm9" class="animable"></rect><rect x="271.76" y="411.07" width="17.41" height="5.28" style="fill: none; stroke: rgb(38, 50, 56); stroke-miterlimit: 10; transform-origin: 280.465px 413.71px;" id="ellrp29oq6sm" class="animable"></rect><rect x="221.63" y="430.59" width="8.44" height="4.22" style="fill: none; stroke: rgb(38, 50, 56); stroke-miterlimit: 10; transform-origin: 225.85px 432.7px;" id="elebxn4y78jo" class="animable"></rect><rect x="246.43" y="445.36" width="4.22" height="2.11" style="fill: none; stroke: rgb(38, 50, 56); stroke-miterlimit: 10; transform-origin: 248.54px 446.415px;" id="el31ra7weqjg8" class="animable"></rect><rect x="228.44" y="405.9" width="17.13" height="3.02" style="fill: rgb(38, 50, 56); stroke: rgb(38, 50, 56); stroke-miterlimit: 10; transform-origin: 237.005px 407.41px;" id="elk9m8vmm7qkr" class="animable"></rect><rect x="260.68" y="403.88" width="10.58" height="1.51" style="fill: rgb(38, 50, 56); stroke: rgb(38, 50, 56); stroke-miterlimit: 10; transform-origin: 265.97px 404.635px;" id="eljsd9wa3janr" class="animable"></rect><rect x="278.82" y="395.82" width="10.58" height="2.02" style="fill: rgb(38, 50, 56); stroke: rgb(38, 50, 56); stroke-miterlimit: 10; transform-origin: 284.11px 396.83px;" id="el1wv2o7t8cz1" class="animable"></rect><rect x="195.19" y="395.82" width="5.04" height="5.04" style="fill: rgb(38, 50, 56); stroke: rgb(38, 50, 56); stroke-miterlimit: 10; transform-origin: 197.71px 398.34px;" id="eli91gm5tgz4" class="animable"></rect><rect x="294.94" y="399.35" width="5.04" height="5.04" style="fill: rgb(38, 50, 56); stroke: rgb(38, 50, 56); stroke-miterlimit: 10; transform-origin: 297.46px 401.87px;" id="elvrjeffz7aka" class="animable"></rect><line x1="188.78" y1="442.9" x2="199" y2="474" style="fill: none; stroke: rgb(38, 50, 56); stroke-miterlimit: 10; transform-origin: 193.89px 458.45px;" id="el2mrwmi3ju8o" class="animable"></line><line x1="185.97" y1="434.34" x2="187.5" y2="439" style="fill: none; stroke: rgb(38, 50, 56); stroke-miterlimit: 10; transform-origin: 186.735px 436.67px;" id="elxwm3eo5ifb" class="animable"></line><line x1="154" y1="337" x2="184.39" y2="429.53" style="fill: none; stroke: rgb(38, 50, 56); stroke-miterlimit: 10; transform-origin: 169.195px 383.265px;" id="el5syllpd7bqj" class="animable"></line><line x1="216" y1="440" x2="221" y2="466" style="fill: none; stroke: rgb(38, 50, 56); stroke-miterlimit: 10; transform-origin: 218.5px 453px;" id="elol5q5kjn3p" class="animable"></line><line x1="336.98" y1="364.45" x2="301" y2="474" style="fill: none; stroke: rgb(38, 50, 56); stroke-miterlimit: 10; transform-origin: 318.99px 419.225px;" id="eljsb57mkfsrb" class="animable"></line><line x1="340.38" y1="354.12" x2="338.21" y2="360.72" style="fill: none; stroke: rgb(38, 50, 56); stroke-miterlimit: 10; transform-origin: 339.295px 357.42px;" id="elywi5fs8xks" class="animable"></line><line x1="346" y1="337" x2="342.84" y2="346.62" style="fill: none; stroke: rgb(38, 50, 56); stroke-miterlimit: 10; transform-origin: 344.42px 341.81px;" id="elhaxn68ji0j" class="animable"></line><line x1="284" y1="440" x2="279" y2="466" style="fill: none; stroke: rgb(38, 50, 56); stroke-miterlimit: 10; transform-origin: 281.5px 453px;" id="elyvw9obk7s0i" class="animable"></line></g><defs>     <filter id="active" height="200%">         <feMorphology in="SourceAlpha" result="DILATED" operator="dilate" radius="2"></feMorphology>                <feFlood flood-color="#32DFEC" flood-opacity="1" result="PINK"></feFlood>        <feComposite in="PINK" in2="DILATED" operator="in" result="OUTLINE"></feComposite>        <feMerge>            <feMergeNode in="OUTLINE"></feMergeNode>            <feMergeNode in="SourceGraphic"></feMergeNode>        </feMerge>    </filter>    <filter id="hover" height="200%">        <feMorphology in="SourceAlpha" result="DILATED" operator="dilate" radius="2"></feMorphology>                <feFlood flood-color="#ff0000" flood-opacity="0.5" result="PINK"></feFlood>        <feComposite in="PINK" in2="DILATED" operator="in" result="OUTLINE"></feComposite>        <feMerge>            <feMergeNode in="OUTLINE"></feMergeNode>            <feMergeNode in="SourceGraphic"></feMergeNode>        </feMerge>            <feColorMatrix type="matrix" values="0   0   0   0   0                0   1   0   0   0                0   0   0   0   0                0   0   0   1   0 "></feColorMatrix>    </filter></defs></svg>